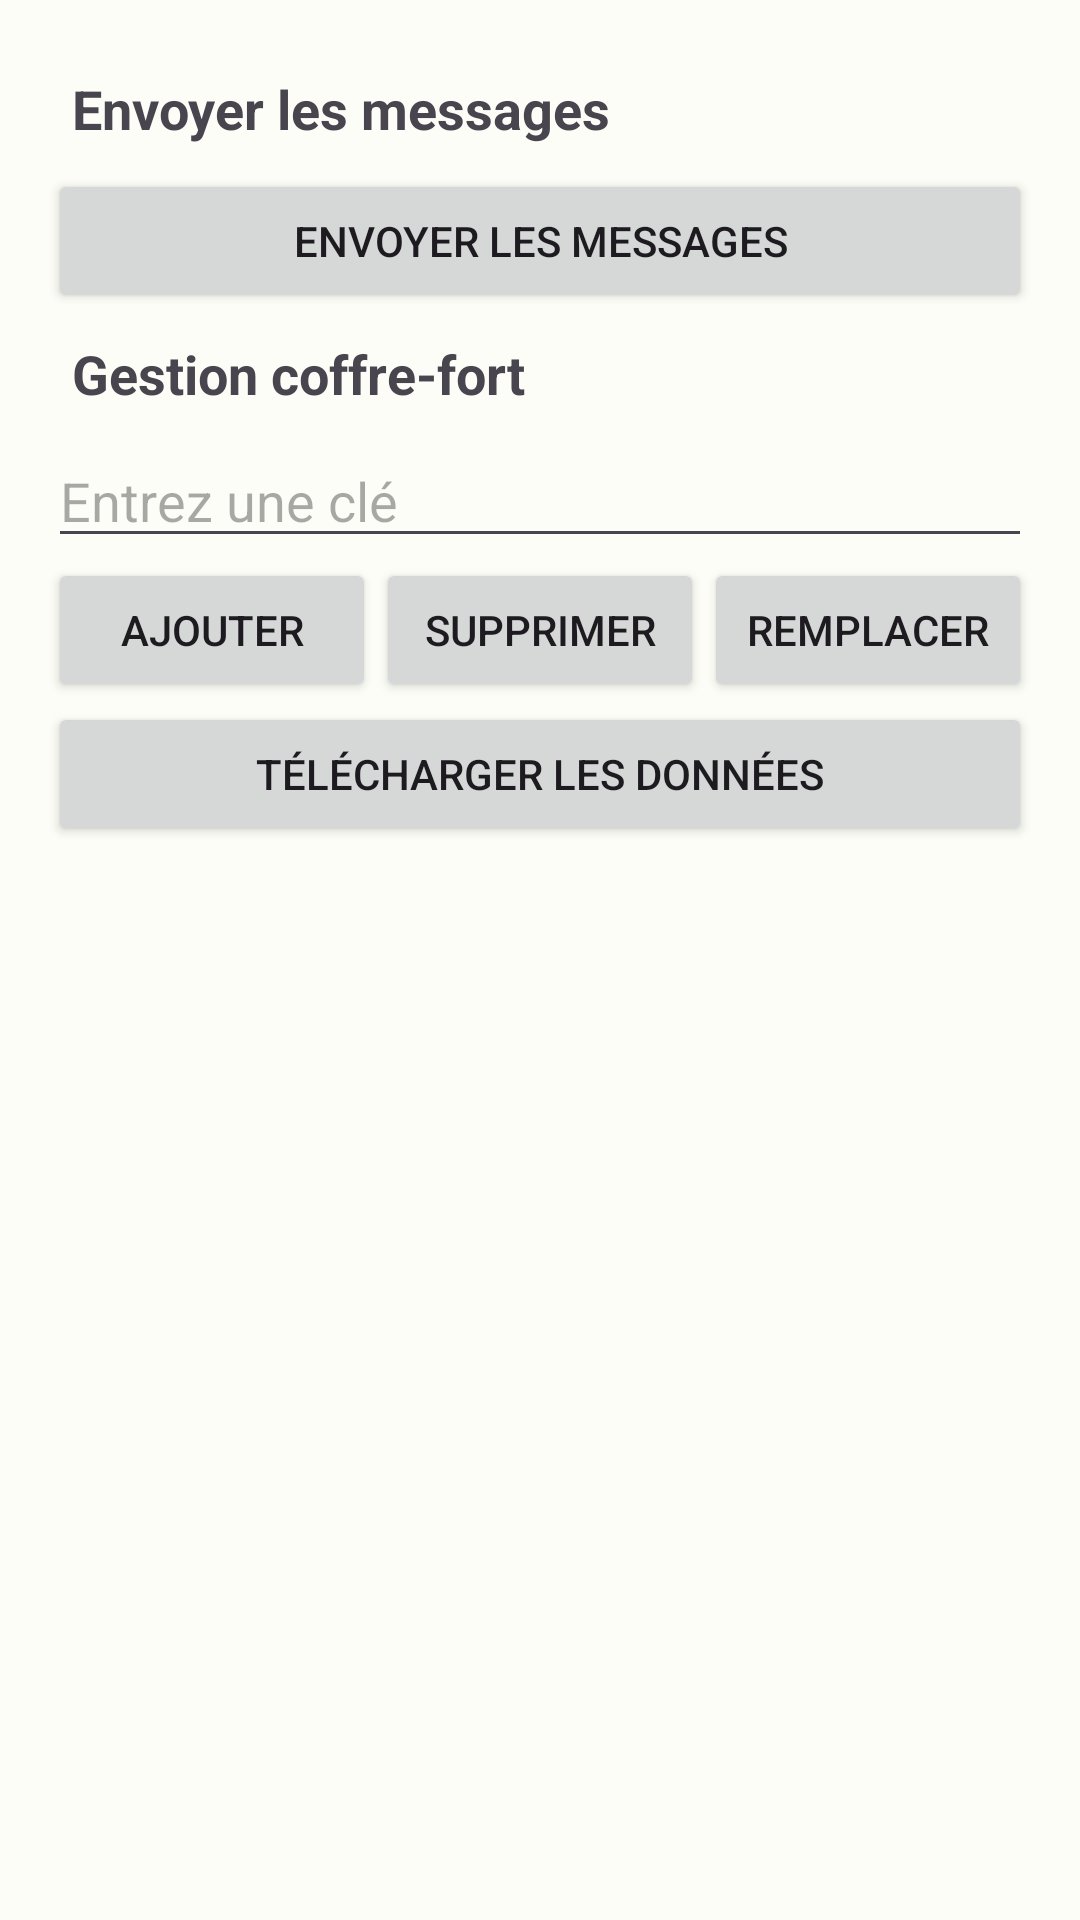

Write the Android layout XML for this screen, with the resource values it uses.
<!-- AndroidManifest.xml: application theme Theme.SlowChat -->
<!-- res/layout/dialog_bluetooth.xml -->
<LinearLayout xmlns:android="http://schemas.android.com/apk/res/android"
    xmlns:tools="http://schemas.android.com/tools"
    android:orientation="vertical"
    android:layout_width="match_parent"
    android:padding="16dp"
    android:layout_height="match_parent">

    <LinearLayout xmlns:android="http://schemas.android.com/apk/res/android"
        android:layout_width="match_parent"
        android:layout_height="wrap_content"
        android:orientation="vertical">

        <TextView
            android:layout_width="match_parent"
            android:layout_height="wrap_content"
            android:text="Envoyer les messages"
            android:textStyle="bold"
            android:textSize="18sp"
            android:padding="8dp"/>

        <Button
            android:id="@+id/btnSendMessage"
            android:layout_width="match_parent"
            android:layout_height="wrap_content"
            android:text="Envoyer les messages" />

        <TextView
            android:layout_width="match_parent"
            android:layout_height="wrap_content"
            android:text="Gestion coffre-fort"
            android:textStyle="bold"
            android:textSize="18sp"
            android:padding="8dp"/>

        <EditText
            android:id="@+id/etKey"
            android:layout_width="match_parent"
            android:layout_height="wrap_content"
            android:hint="Entrez une clé" />

        <LinearLayout
            android:layout_width="match_parent"
            android:layout_height="wrap_content"
            android:orientation="horizontal">

            <Button
                android:id="@+id/btnAdd"
                android:layout_width="0dp"
                android:layout_height="wrap_content"
                android:layout_weight="1"
                android:text="Ajouter" />

            <Button
                android:id="@+id/btnDelete"
                android:layout_width="0dp"
                android:layout_height="wrap_content"
                android:layout_weight="1"
                android:text="Supprimer" />

            <Button
                android:id="@+id/btnReplace"
                android:layout_width="0dp"
                android:layout_height="wrap_content"
                android:layout_weight="1"
                android:text="Remplacer" />

        </LinearLayout>

        <Button
            android:id="@+id/btnDownload"
            android:layout_width="match_parent"
            android:layout_height="wrap_content"
            android:text="Télécharger les données" />

        <com.google.android.material.materialswitch.MaterialSwitch
            android:id="@+id/dialog_bluetooth"
            android:layout_width="0dp"
            android:layout_height="wrap_content"
            android:layout_weight="1"/>

    </LinearLayout>

</LinearLayout>
<!-- resources referenced by this layout -->
<resources>
  <style name="Theme.SlowChat" parent="Theme.SlowChat.Base" />
  <style name="Theme.SlowChat.Base" parent="Theme.Material3.Light.NoActionBar">
          <item name="colorPrimary">@color/md_theme_light_primary</item>
          <item name="colorOnPrimary">@color/md_theme_light_onPrimary</item>
          <item name="colorPrimaryContainer">@color/md_theme_light_primaryContainer</item>
          <item name="colorOnPrimaryContainer">@color/md_theme_light_onPrimaryContainer</item>
          <item name="colorSecondary">@color/md_theme_light_secondary</item>
          <item name="colorOnSecondary">@color/md_theme_light_onSecondary</item>
          <item name="colorSecondaryContainer">@color/md_theme_light_secondaryContainer</item>
          <item name="colorOnSecondaryContainer">@color/md_theme_light_onSecondaryContainer</item>
          <item name="colorTertiary">@color/md_theme_light_tertiary</item>
          <item name="colorOnTertiary">@color/md_theme_light_onTertiary</item>
          <item name="colorTertiaryContainer">@color/md_theme_light_tertiaryContainer</item>
          <item name="colorOnTertiaryContainer">@color/md_theme_light_onTertiaryContainer</item>
          <item name="colorError">@color/md_theme_light_error</item>
          <item name="colorErrorContainer">@color/md_theme_light_errorContainer</item>
          <item name="colorOnError">@color/md_theme_light_onError</item>
          <item name="colorOnErrorContainer">@color/md_theme_light_onErrorContainer</item>
          <item name="android:colorBackground">@color/md_theme_light_background</item>
          <item name="colorOnBackground">@color/md_theme_light_onBackground</item>
          <item name="colorSurface">@color/md_theme_light_surface</item>
          <item name="colorOnSurface">@color/md_theme_light_onSurface</item>
          <item name="colorSurfaceVariant">@color/md_theme_light_surfaceVariant</item>
          <item name="colorOnSurfaceVariant">@color/md_theme_light_onSurfaceVariant</item>
          <item name="colorOutline">@color/md_theme_light_outline</item>
          <item name="colorOnSurfaceInverse">@color/md_theme_light_inverseOnSurface</item>
          <item name="colorSurfaceInverse">@color/md_theme_light_inverseSurface</item>
          <item name="colorPrimaryInverse">@color/md_theme_light_inversePrimary</item>
      </style>
  <color name="md_theme_light_primary">#2D6B24</color>
  <color name="md_theme_light_onPrimary">#FFFFFF</color>
  <color name="md_theme_light_primaryContainer">#AFF49C</color>
  <color name="md_theme_light_onPrimaryContainer">#002200</color>
  <color name="md_theme_light_secondary">#446813</color>
  <color name="md_theme_light_onSecondary">#FFFFFF</color>
  <color name="md_theme_light_secondaryContainer">#C4F18C</color>
  <color name="md_theme_light_onSecondaryContainer">#102000</color>
  <color name="md_theme_light_tertiary">#825500</color>
  <color name="md_theme_light_onTertiary">#FFFFFF</color>
  <color name="md_theme_light_tertiaryContainer">#FFDDB2</color>
  <color name="md_theme_light_onTertiaryContainer">#291800</color>
  <color name="md_theme_light_error">#BA1A1A</color>
  <color name="md_theme_light_errorContainer">#FFDAD6</color>
  <color name="md_theme_light_onError">#FFFFFF</color>
  <color name="md_theme_light_onErrorContainer">#410002</color>
  <color name="md_theme_light_background">#FCFDF6</color>
  <color name="md_theme_light_onBackground">#1A1C18</color>
  <color name="md_theme_light_surface">#FCFDF6</color>
  <color name="md_theme_light_onSurface">#1A1C18</color>
  <color name="md_theme_light_surfaceVariant">#DFE4D7</color>
  <color name="md_theme_light_onSurfaceVariant">#43483F</color>
  <color name="md_theme_light_outline">#73796E</color>
  <color name="md_theme_light_inverseOnSurface">#F1F1EB</color>
  <color name="md_theme_light_inverseSurface">#2F312D</color>
  <color name="md_theme_light_inversePrimary">#94D783</color>
</resources>
